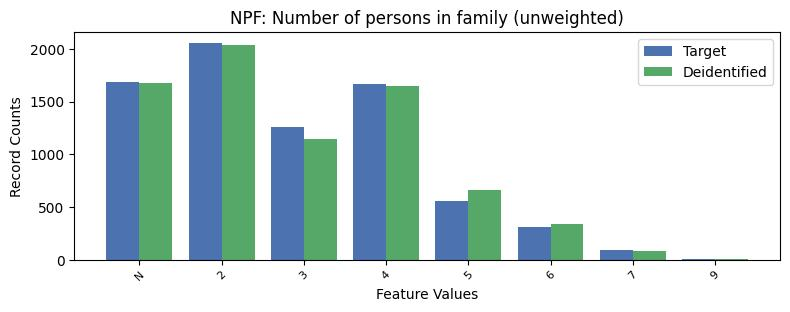

Data behind this chart, as committed beside it:
, NPF, count_target, count_deidentified
0, 2, 2057, 2034
1, -1, 1686, 1675
2, 4, 1663, 1647
3, 3, 1259, 1148
4, 5, 556, 658
5, 6, 311, 335
6, 7, 93, 84
7, 9, 9, 8
